Photos from the image-classification dataset "picture" in the GitHub repository hk-railway/picturebook. Its 18 classes are: JR bus, JR ETC, JR EXP DC, JR EXP EC, JR ferry, JR local&etc PC, JR local diesel car, JR LOCAL EC1, JR LOCAL EC2, JR local hybrid car, JR LOCO, JR maglev, JR shinkansen, JR super express diesel car, JR super express electric car, JR superexp ec(jnr1), JR superexp ec(jnr2), JR super express passenger car.

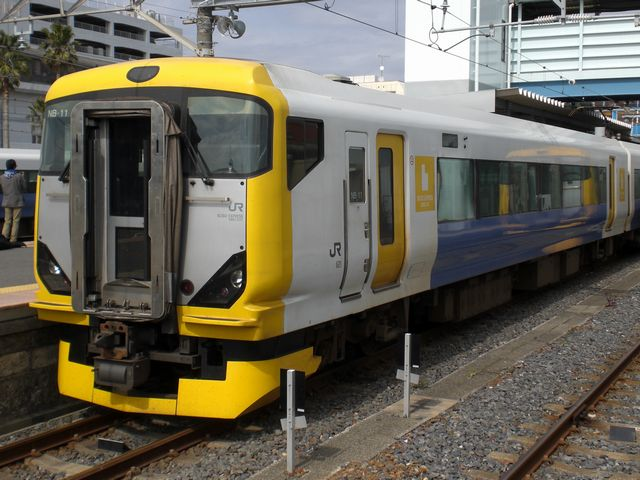
Label: JR super express electric car

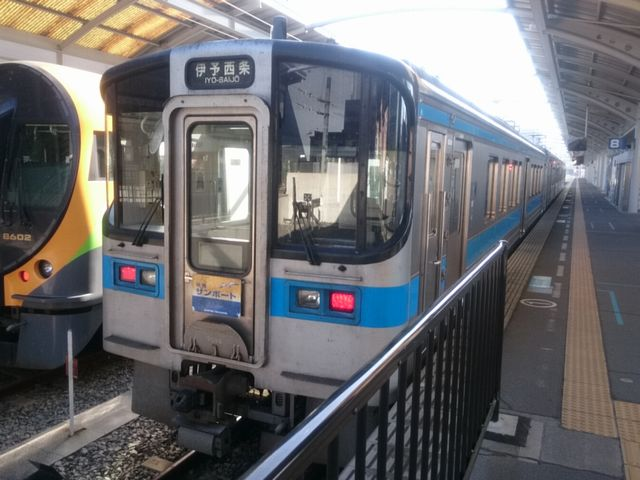
Label: JR LOCAL EC1

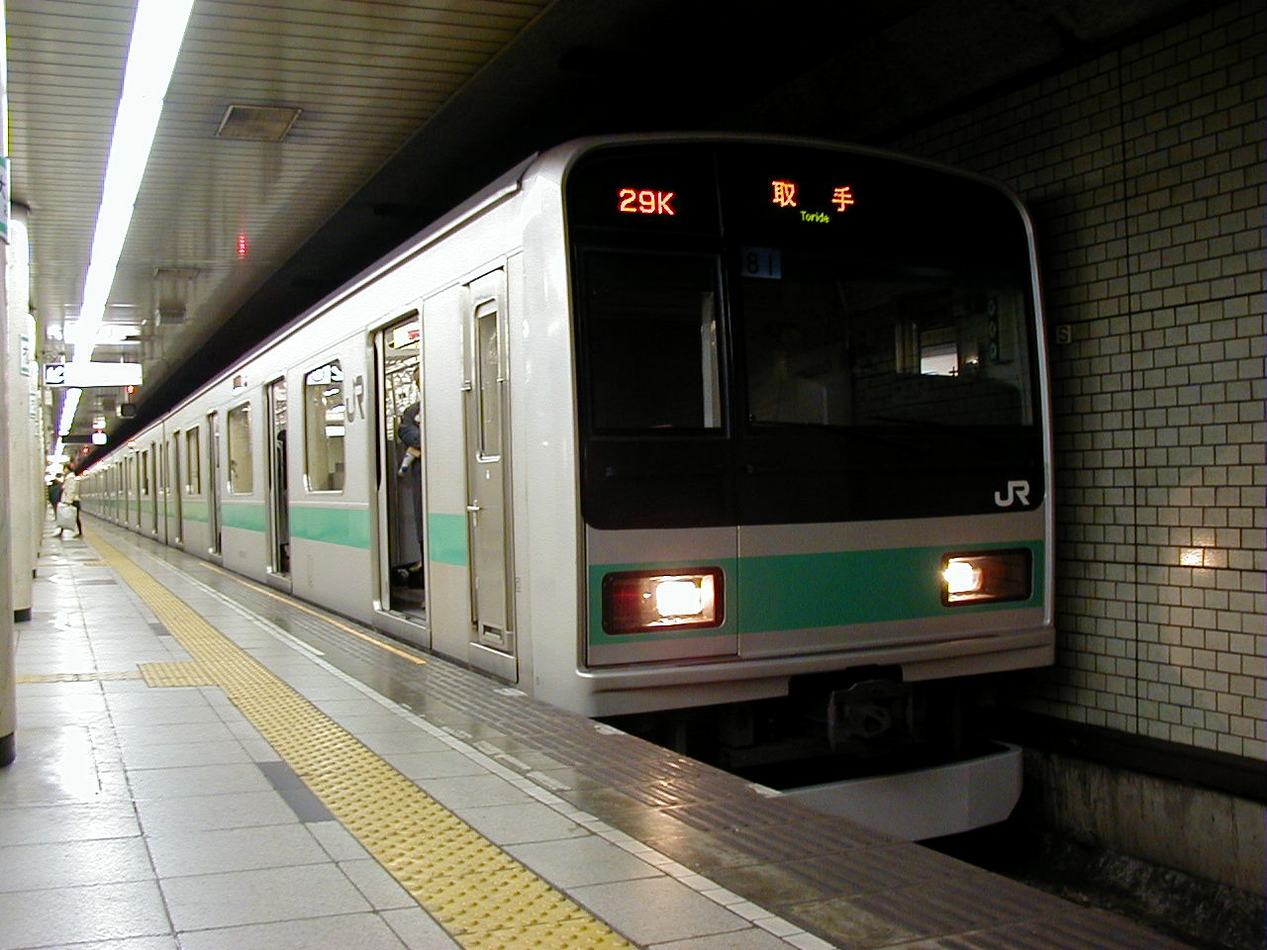
Label: JR LOCAL EC2

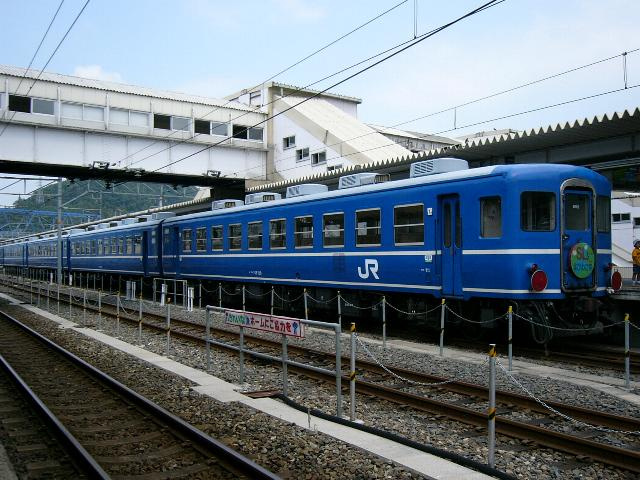
Label: JR super express passenger car

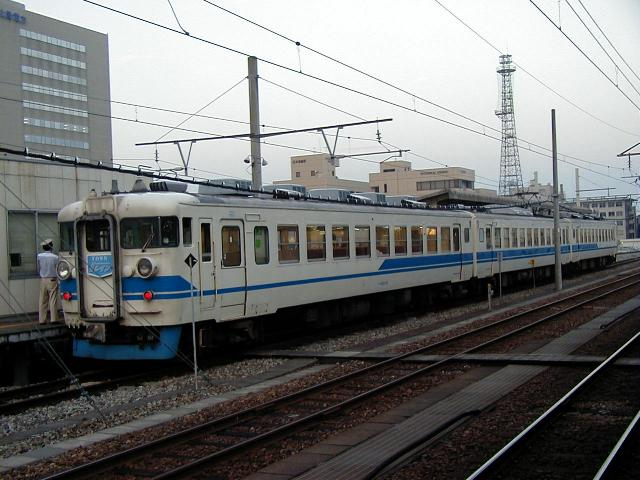
Label: JR EXP EC

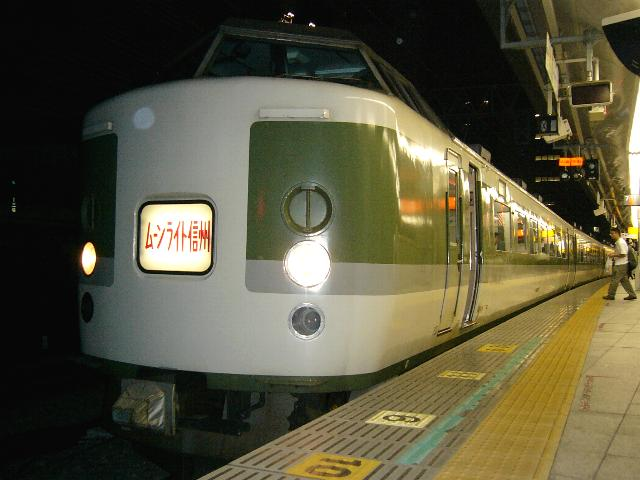
Label: JR superexp ec(jnr1)
